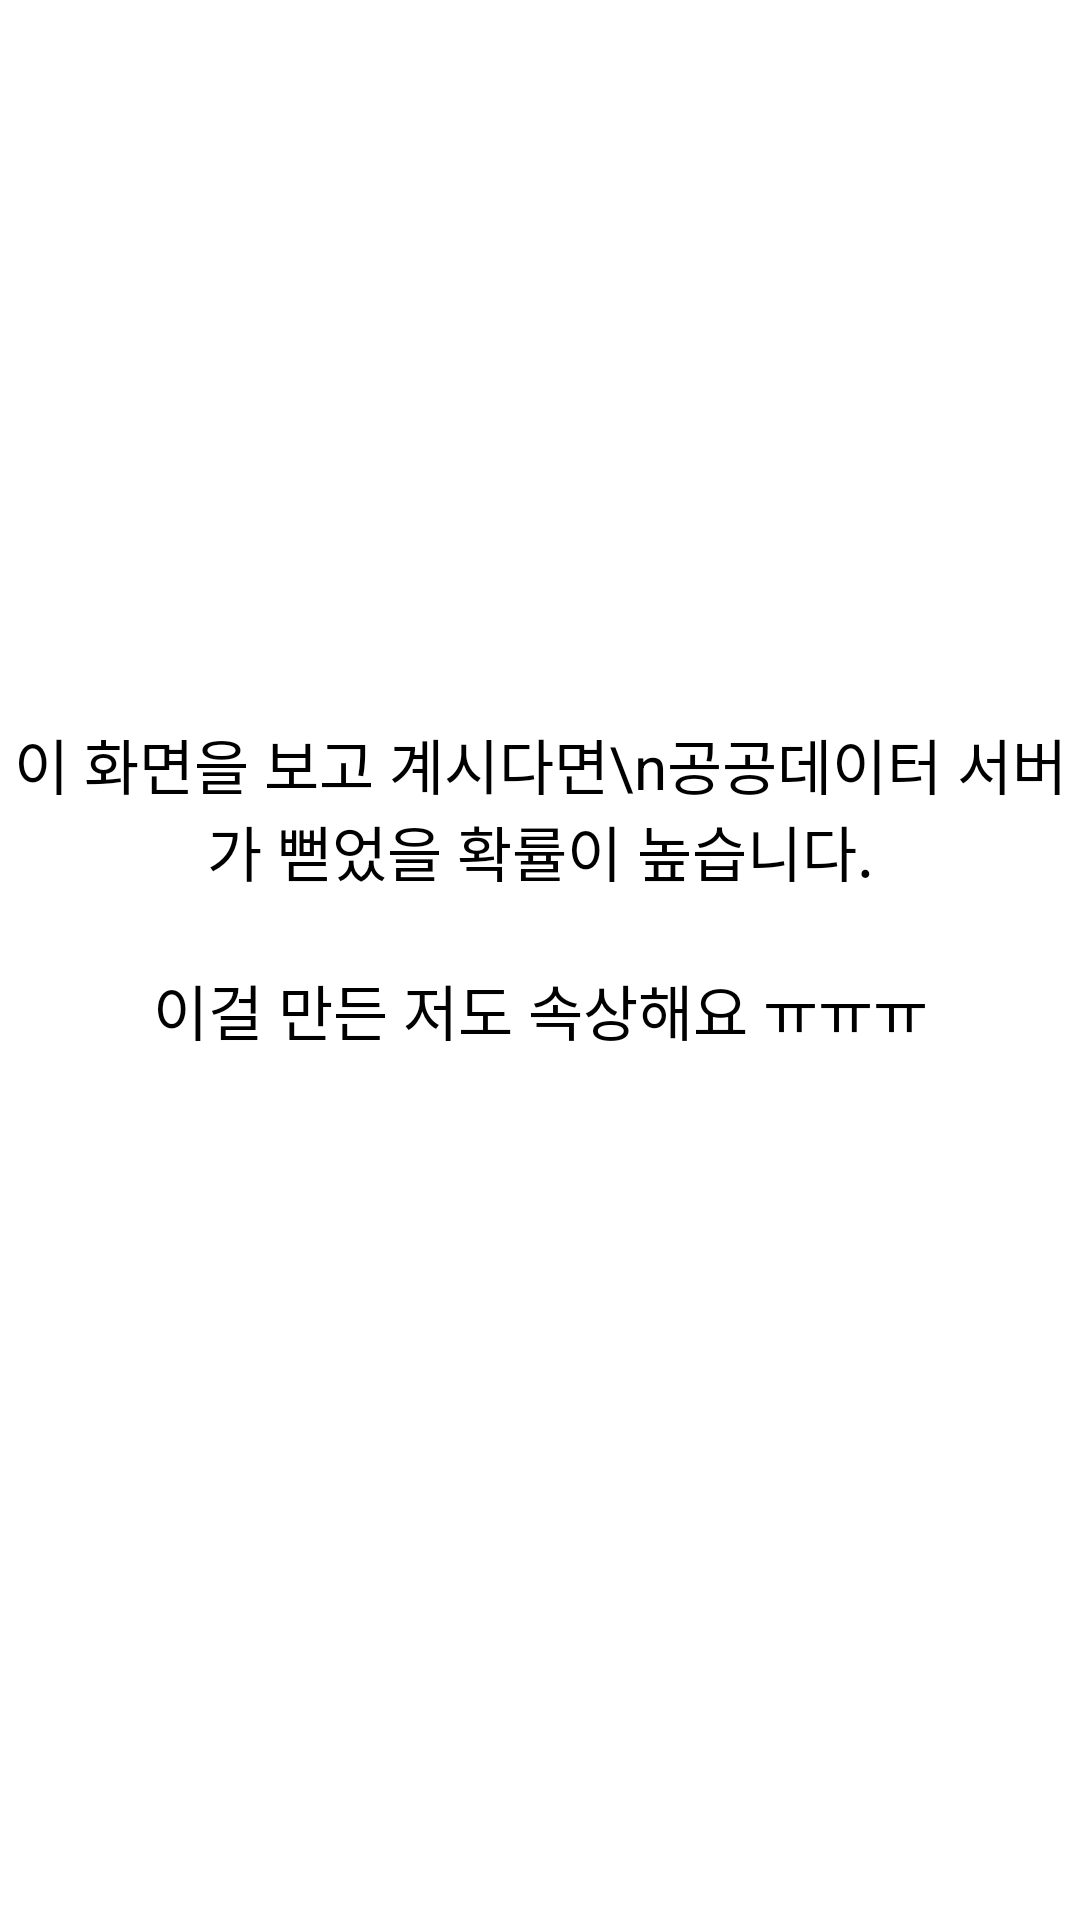

Layout XML and referenced resources for this Android screen:
<!-- AndroidManifest.xml: application theme Theme.InuRun.Splash -->
<!-- res/layout/fragment_timeout.xml -->
<?xml version="1.0" encoding="utf-8"?>
<layout xmlns:app="http://schemas.android.com/apk/res-auto">
    <androidx.constraintlayout.widget.ConstraintLayout
        xmlns:android="http://schemas.android.com/apk/res/android"
        android:layout_width="match_parent"
        android:layout_height="match_parent">

        <TextView
            android:id="@+id/tv1"
            android:layout_width="match_parent"
            android:layout_height="wrap_content"
            android:text="이 화면을 보고 계시다면\n공공데이터 서버가 뻗었을 확률이 높습니다."
            android:textSize="20sp"
            app:layout_constraintTop_toTopOf="parent"
            android:layout_marginTop="240dp"
            android:textAlignment="center"/>

        <TextView
            android:id="@+id/tv2"
            android:layout_width="match_parent"
            android:layout_height="wrap_content"
            android:gravity="center"
            android:text="이걸 만든 저도 속상해요 ㅠㅠㅠ"
            android:textSize="20sp"
            android:textAlignment="center"
            app:layout_constraintTop_toBottomOf="@id/tv1"
            android:layout_marginTop="24dp"/>

    </androidx.constraintlayout.widget.ConstraintLayout>
</layout>
<!-- resources referenced by this layout -->
<resources>
  <style name="Theme.InuRun.Splash" parent="Theme.SplashScreen">
          <item name="windowSplashScreenBackground">@color/white</item>
          <item name="windowSplashScreenAnimatedIcon">@drawable/splash</item>
          <item name="postSplashScreenTheme">@style/Theme.InuRun</item>
  
          <item name="android:statusBarColor">@color/white</item>
          <item name="android:navigationBarColor">@color/white</item>
          <item name="android:windowLightStatusBar">true</item>
      </style>
  <color name="white">#FFFFFFFF</color>
  <!-- drawable splash: vector/xml drawable (drawable, 2187 chars, omitted) -->
  <style name="Theme.InuRun" parent="Theme.MaterialComponents.DayNight.NoActionBar">
          
          <item name="colorPrimary">@color/primary</item>
          <item name="colorPrimaryVariant">@color/black_1</item>
          <item name="colorOnPrimary">@color/white</item>
          
          <item name="colorSecondary">@color/teal_200</item>
          <item name="colorSecondaryVariant">@color/teal_700</item>
          <item name="colorOnSecondary">@color/black_3</item>
          
          <item name="android:statusBarColor" tools:targetApi="l">?attr/colorPrimaryVariant</item>
          
      </style>
  <color name="primary">#FF6930C3</color>
  <color name="black_1">#FF191919</color>
  <color name="teal_200">#FF03DAC5</color>
  <color name="teal_700">#FF018786</color>
  <color name="black_3">#FF303030</color>
</resources>
